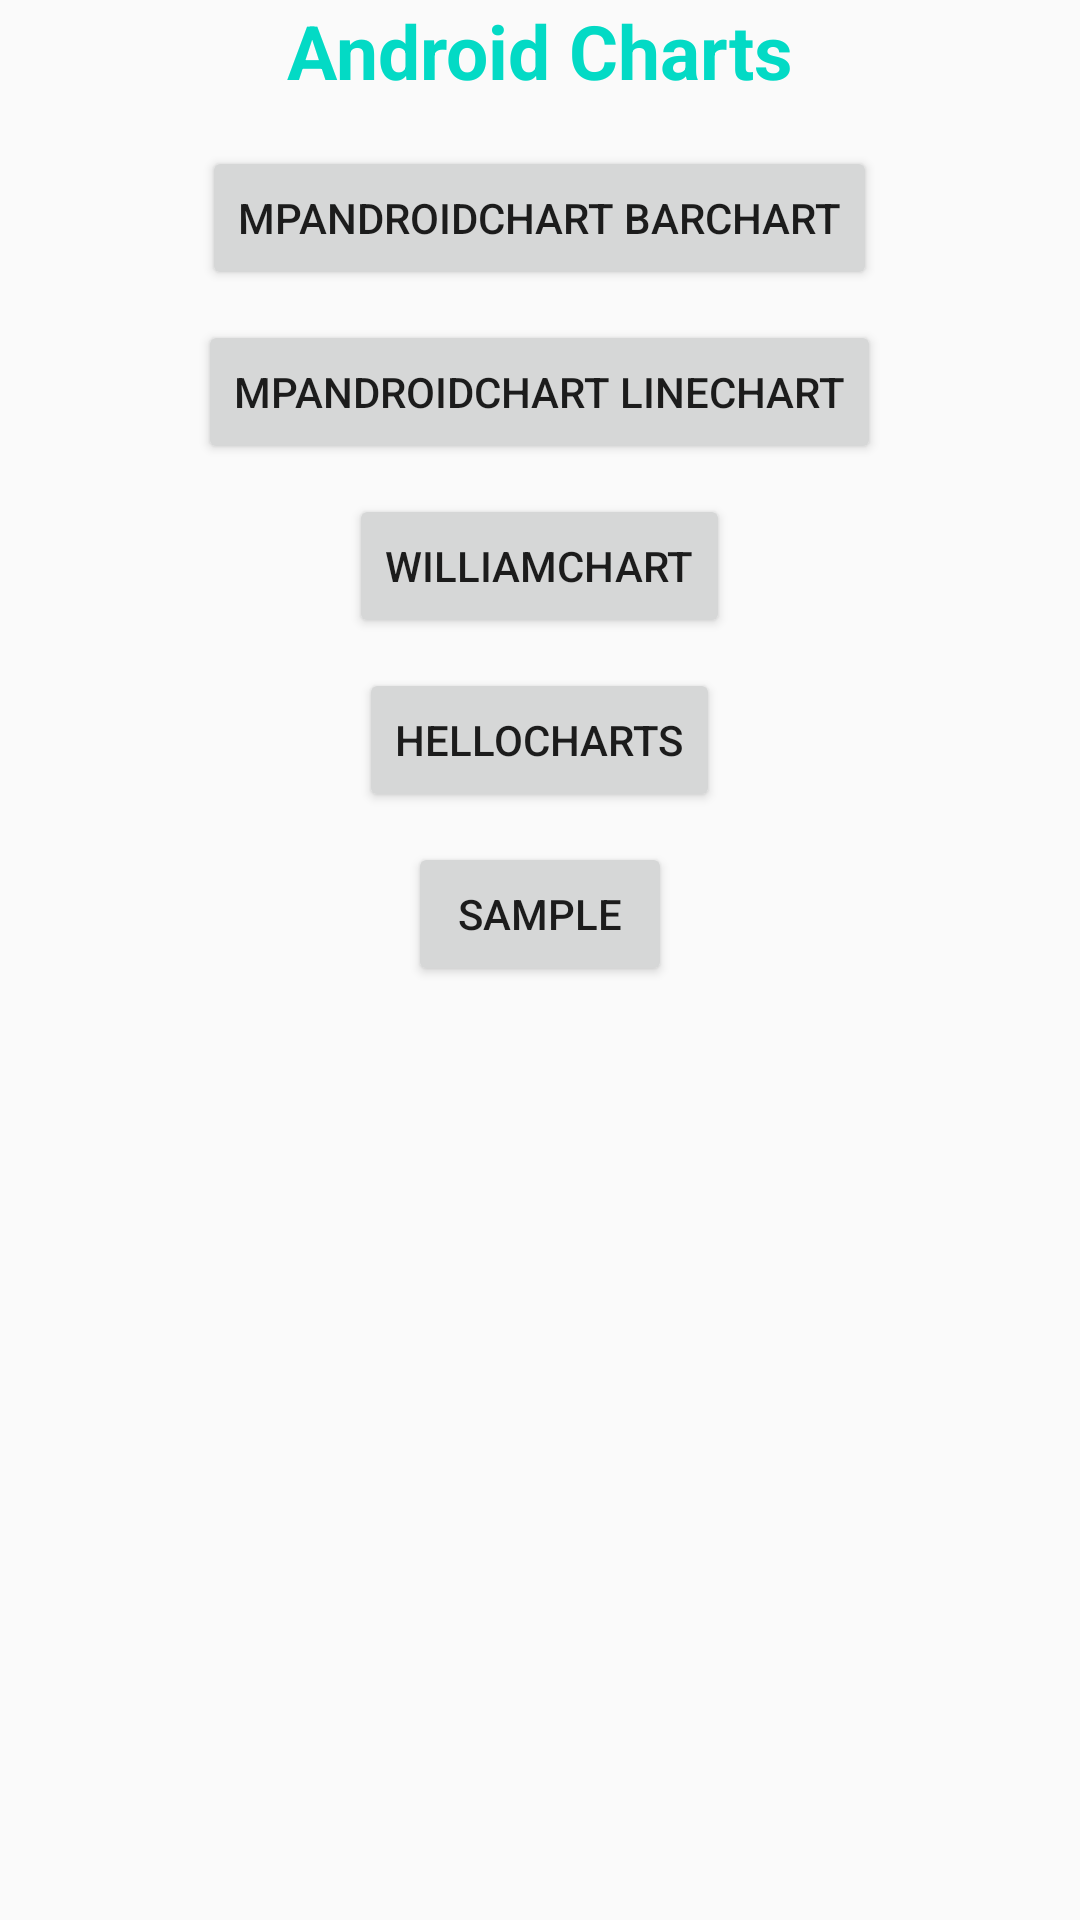

Layout XML and referenced resources for this Android screen:
<!-- AndroidManifest.xml: activity theme AppTheme.NoActionBar -->
<!-- res/layout/fragment_main.xml -->
<LinearLayout xmlns:android="http://schemas.android.com/apk/res/android"
    xmlns:tools="http://schemas.android.com/tools"
    android:layout_width="match_parent"
    android:layout_height="match_parent"
    android:orientation="vertical"
    android:paddingBottom="@dimen/activity_vertical_margin"
    android:paddingLeft="@dimen/activity_horizontal_margin"
    android:paddingRight="@dimen/activity_horizontal_margin"
    android:paddingTop="@dimen/activity_vertical_margin"
    tools:context="com.riddhik.myapps.myprojectandroidcharts.MainActivityFragment"
    tools:showIn="@layout/activity_main">

    <TextView
        style="@style/AppHeaderFont"
        android:layout_width="wrap_content"
        android:layout_height="wrap_content"
        android:layout_gravity="center"
        android:layout_marginBottom="15dp"
        android:text="@string/app_header" />

    <Button
        android:id="@+id/mpandroidchart"
        android:layout_width="wrap_content"
        android:layout_height="wrap_content"
        android:layout_gravity="center"
        android:layout_marginBottom="10dp"
        android:text="@string/mpandro_chart" />

    <Button
        android:id="@+id/mpandroidlinechart"
        android:layout_width="wrap_content"
        android:layout_height="wrap_content"
        android:layout_gravity="center"
        android:layout_marginBottom="10dp"
        android:text="@string/mpandro_line_chart" />

    <Button
        android:id="@+id/williamchart"
        android:layout_width="wrap_content"
        android:layout_height="wrap_content"
        android:layout_gravity="center"
        android:layout_marginBottom="10dp"
        android:text="@string/william_chart" />

    <Button
        android:id="@+id/hellocharts"
        android:layout_width="wrap_content"
        android:layout_height="wrap_content"
        android:layout_gravity="center"
        android:layout_marginBottom="10dp"
        android:text="@string/hello_charts" />

    <Button
        android:id="@+id/sample"
        android:layout_width="wrap_content"
        android:layout_height="wrap_content"
        android:layout_gravity="center"
        android:layout_marginBottom="10dp"
        android:text="@string/sample" />

</LinearLayout>
<!-- res/layout/activity_main.xml (included above) -->
<?xml version="1.0" encoding="utf-8"?>
<android.support.design.widget.CoordinatorLayout xmlns:android="http://schemas.android.com/apk/res/android"
    xmlns:app="http://schemas.android.com/apk/res-auto"
    xmlns:tools="http://schemas.android.com/tools"
    android:layout_width="match_parent"
    android:layout_height="match_parent"
    android:fitsSystemWindows="true"
    tools:context="com.riddhik.myapps.myprojectandroidcharts.MainActivity">

    <android.support.design.widget.AppBarLayout
        android:layout_width="match_parent"
        android:layout_height="wrap_content"
        android:theme="@style/AppTheme.AppBarOverlay">

        <android.support.v7.widget.Toolbar
            android:id="@+id/toolbar"
            android:layout_width="match_parent"
            android:layout_height="?attr/actionBarSize"
            android:background="?attr/colorPrimary"
            app:popupTheme="@style/AppTheme.PopupOverlay" />

    </android.support.design.widget.AppBarLayout>

    <include layout="@layout/content_main" />

    <android.support.design.widget.FloatingActionButton
        android:id="@+id/fab"
        android:layout_width="wrap_content"
        android:layout_height="wrap_content"
        android:layout_gravity="bottom|end"
        android:layout_margin="@dimen/fab_margin"
        android:src="@android:drawable/ic_dialog_email" />

</android.support.design.widget.CoordinatorLayout>
<!-- res/layout/content_main.xml (included above) -->
<fragment xmlns:android="http://schemas.android.com/apk/res/android"
    xmlns:app="http://schemas.android.com/apk/res-auto"
    xmlns:tools="http://schemas.android.com/tools"
    android:id="@+id/fragment"
    android:name="com.riddhik.myapps.myprojectandroidcharts.MainActivityFragment"
    android:layout_width="match_parent"
    android:layout_height="match_parent"
    app:layout_behavior="@string/appbar_scrolling_view_behavior"
    tools:layout="@layout/fragment_main" />
<!-- resources referenced by this layout -->
<resources>
  <string name="app_header">Android Charts</string>
  <string name="hello_charts">HelloCharts</string>
  <string name="mpandro_chart">MPAndroidChart BarChart</string>
  <string name="mpandro_line_chart">MPAndroidChart LineChart</string>
  <string name="sample">Sample</string>
  <string name="william_chart">WilliamChart</string>
  <style name="AppHeaderFont">
          <item name="android:textSize">25dp</item>
          <item name="android:textColor">@color/colorAccent</item>
          <item name="android:textStyle">bold</item>
      </style>
  <style name="AppTheme.AppBarOverlay" parent="ThemeOverlay.AppCompat.Dark.ActionBar" />
  <style name="AppTheme.PopupOverlay" parent="ThemeOverlay.AppCompat.Light" />
  <style name="AppTheme.NoActionBar">
          <item name="windowActionBar">false</item>
          <item name="windowNoTitle">true</item>
      </style>
  <!-- not gathered from this repository: default colours our renderer supplied (Android Studio template values) -->
  <color name="colorAccent">#FF03DAC5</color>
</resources>
